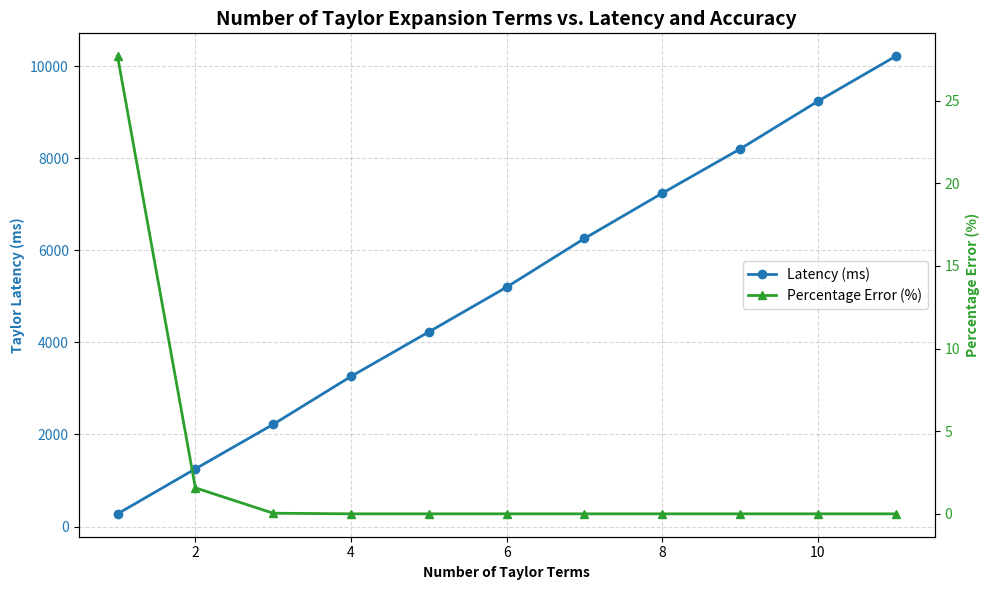

Write the Python code that produced this figure.
import matplotlib.pyplot as plt

# Data
terms = [1, 2, 3, 4, 5, 6, 7, 8, 9, 10, 11]
results = [
    270620459008.0, 208598106112.0, 212023050240.0, 211931594752.0,
    211932446720.0, 211932430336.0, 211932430336.0, 211932430336.0,
    211932430336.0, 211932430336.0, 211932430336.0
]
true_result = 211937410255.29
latency_ticks = [275, 1252, 2218, 3259, 4226, 5198, 6255, 7238, 8198, 9235, 10213]

# Calculation
pct_errors = [abs(r - true_result) / true_result * 100 for r in results]

print(pct_errors)
# Plotting
fig, ax1 = plt.subplots(figsize=(10, 6))

# Left Y-Axis: Latency
color_lat = 'tab:blue'
ax1.set_xlabel('Number of Taylor Terms', fontweight='bold')
ax1.set_ylabel('Taylor Latency (ms)', color=color_lat, fontweight='bold')
lns1 = ax1.plot(terms, latency_ticks, marker='o', color=color_lat, label='Latency (ms)', linewidth=2)
ax1.tick_params(axis='y', labelcolor=color_lat)
ax1.grid(True, linestyle='--', alpha=0.5)

# Right Y-Axis: Error (Linear Scale)
ax2 = ax1.twinx()
color_err = 'tab:green'
ax2.set_ylabel('Percentage Error (%)', color=color_err, fontweight='bold')
lns2 = ax2.plot(terms, pct_errors, marker='^', color=color_err, label='Percentage Error (%)', linewidth=2)
ax2.tick_params(axis='y', labelcolor=color_err)

# Merge Legends
lns = lns1 + lns2
labs = [l.get_label() for l in lns]
ax1.legend(lns, labs, loc='center right')

plt.title('Number of Taylor Expansion Terms vs. Latency and Accuracy', fontweight='bold', fontsize=14)
fig.tight_layout()
plt.savefig('combined_taylor_plot.png')
plt.show()
